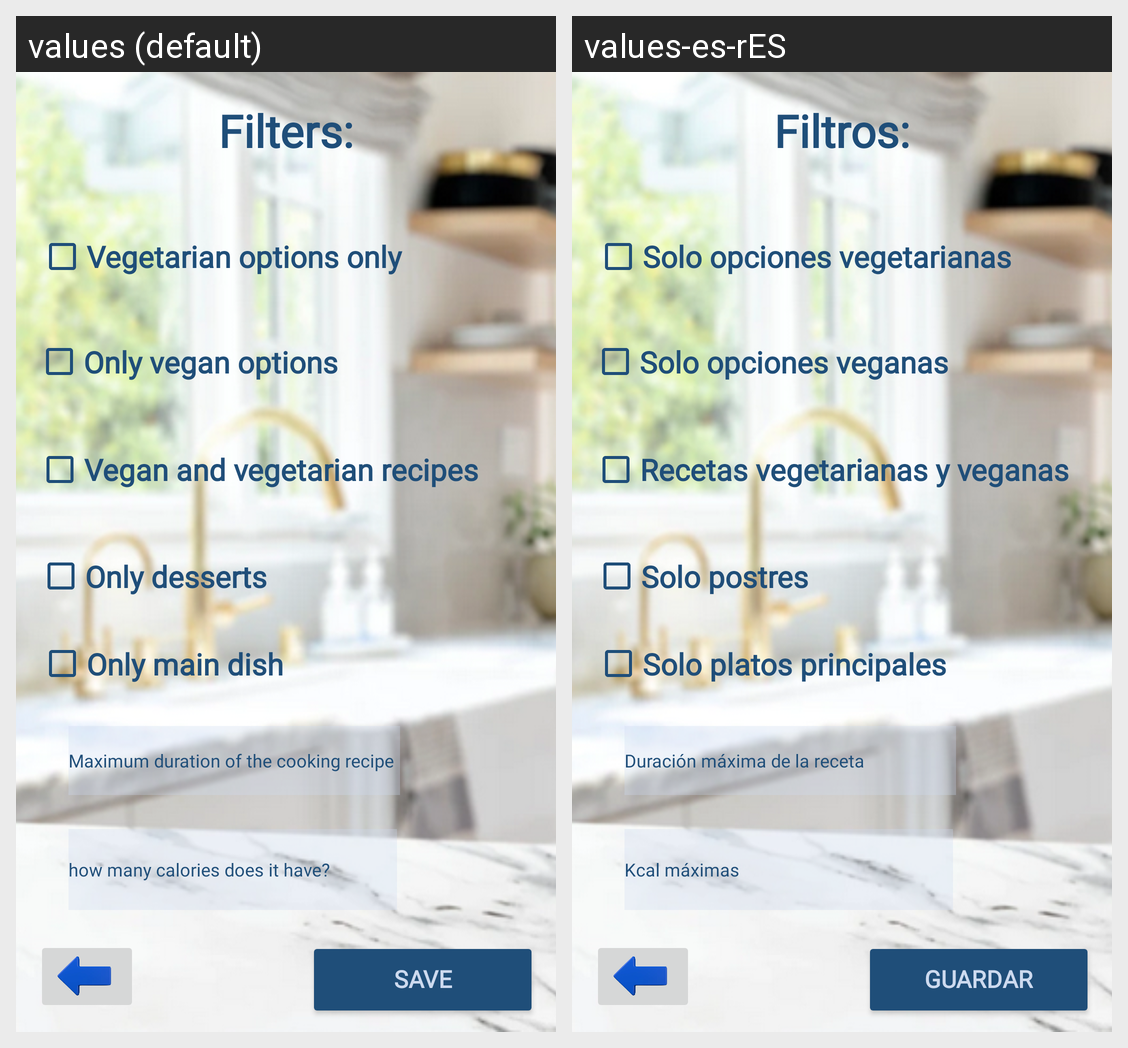

Locale-by-locale string values for the Android screen shown in this grid:
Android screen res/layout/activity_filtros.xml rendered under 2 locales, left to right: values (default), values-es-rES. Device: Nexus 5 (rendered at 1080×1920; each locale shown at half size, 540×960, under a caption strip naming it); theme Theme.Wimk.
Strings drawn on this screen, with the default value and each locale's value (text and hints the layout hard-codes, and strings that could not be matched under every locale, appear in the picture but are not listed):

guardar
  values: Save
  values-es-rES: Guardar

PonerFiltros
  values: Filters:
  values-es-rES: Filtros:

VEgetar
  values: Vegetarian options only
  values-es-rES: Solo opciones vegetarianas

VEgana
  values: Only vegan options
  values-es-rES: Solo opciones veganas

Ambas
  values: Vegan and vegetarian recipes
  values-es-rES: Recetas vegetarianas y veganas

SoloPlatoPrin
  values: Only main dish
  values-es-rES: Solo platos principales

SoloPostre
  values: Only desserts
  values-es-rES: Solo postres

Duracion
  values: Maximum duration of the cooking recipe
  values-es-rES: Duración máxima de la receta

Kcal
  values: how many calories does it have?
  values-es-rES: Kcal máximas
